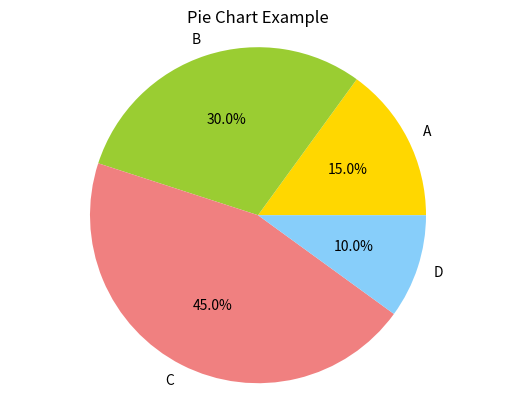
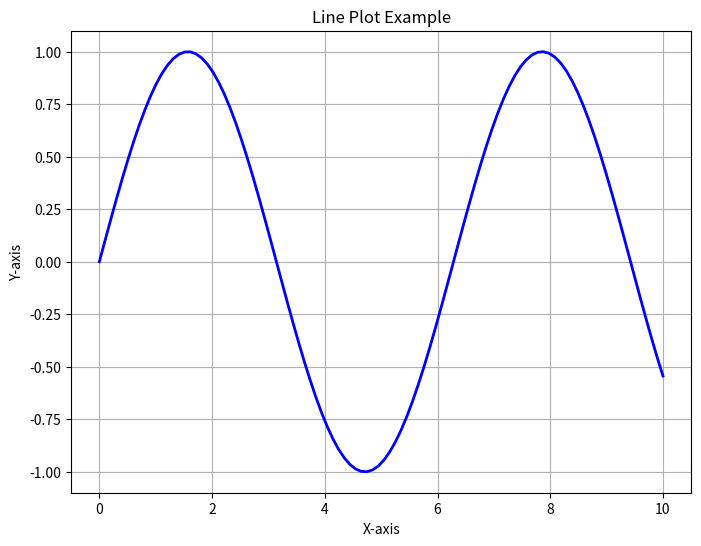
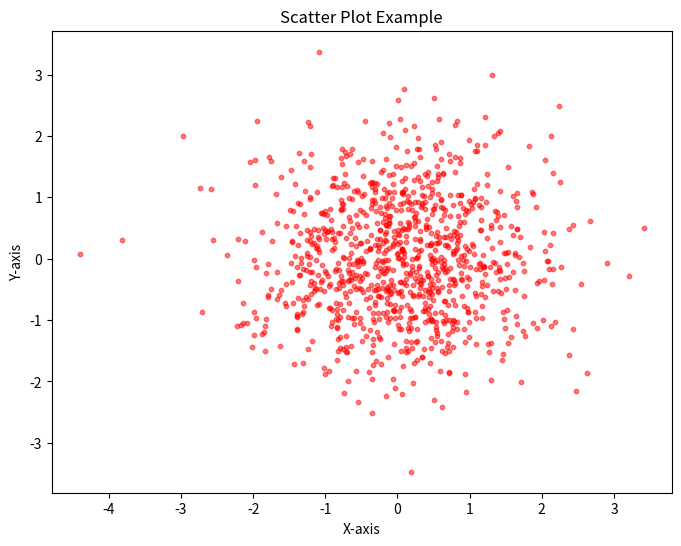
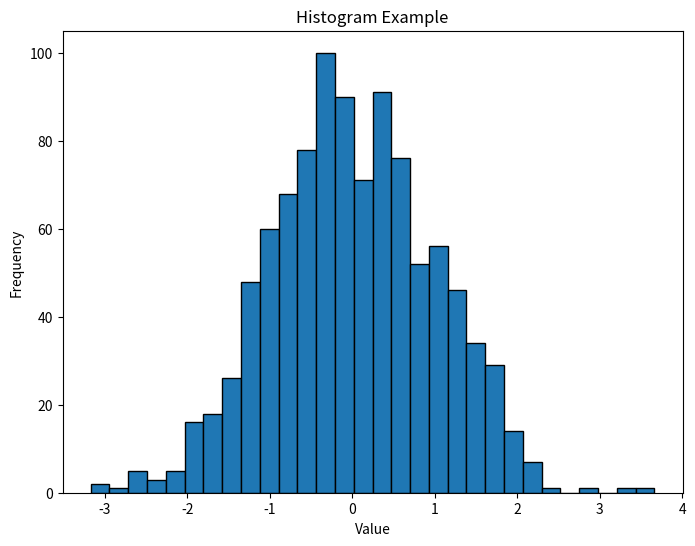
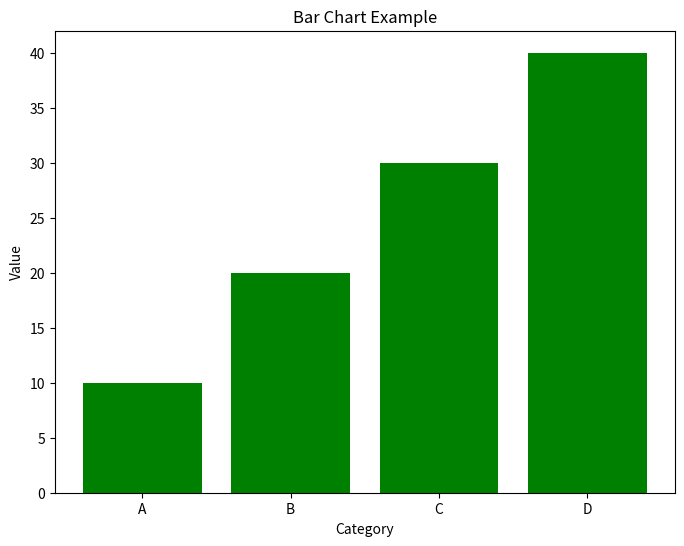
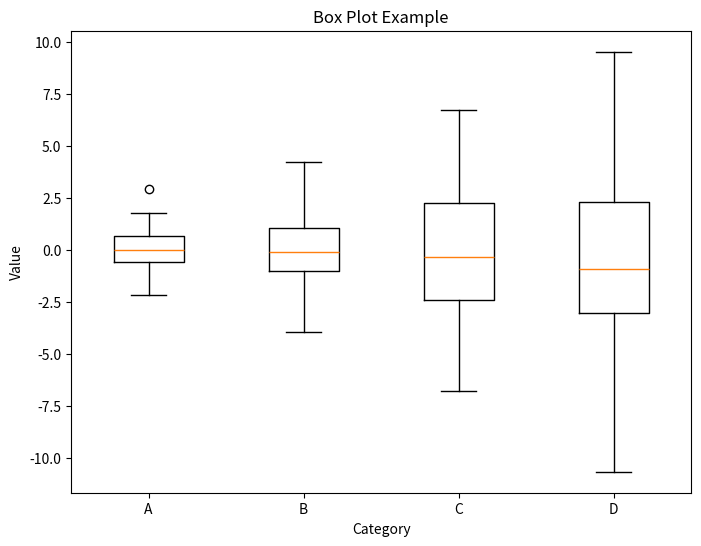
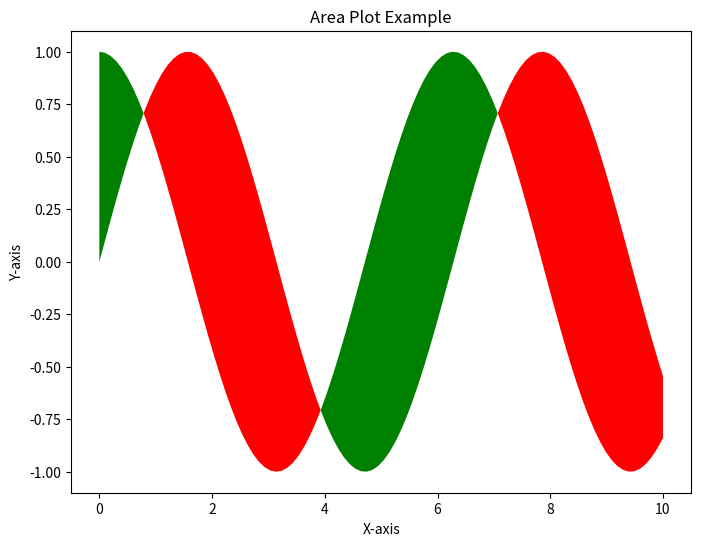
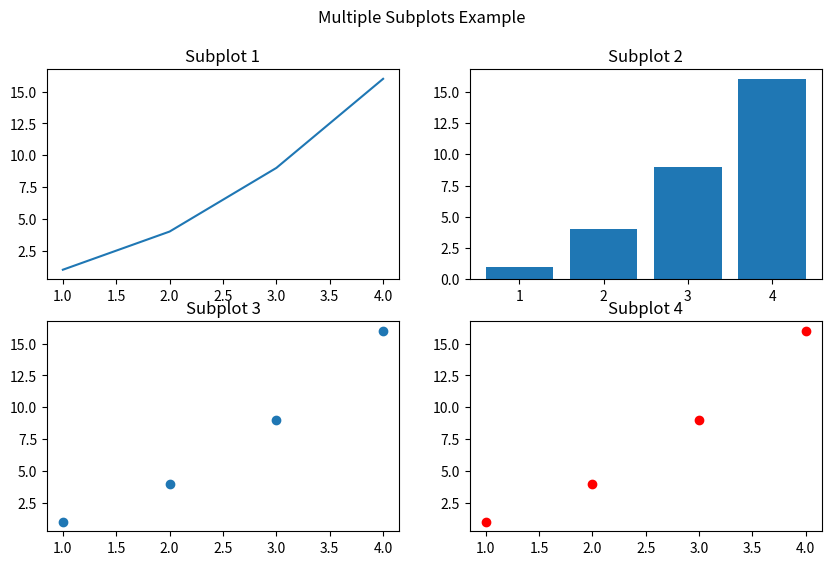
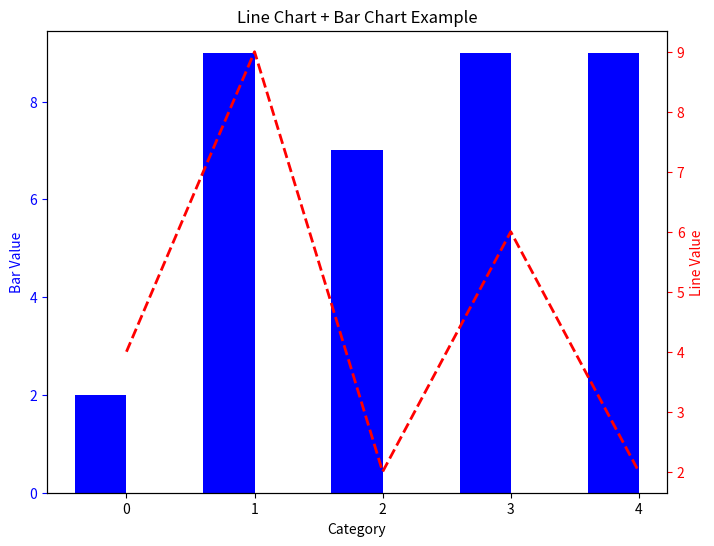
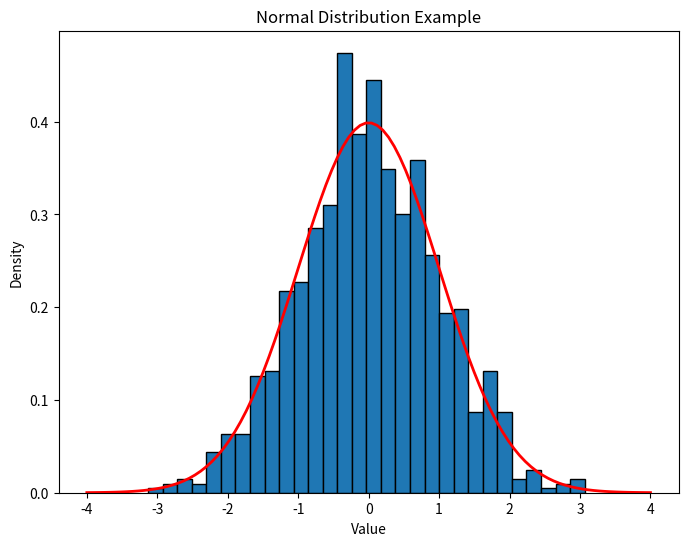

Write Python code to recreate these figures, in order.
import matplotlib.pyplot as plt

labels = ['A', 'B', 'C', 'D']
sizes = [15, 30, 45, 10]
colors = ['gold', 'yellowgreen', 'lightcoral', 'lightskyblue']

plt.pie(sizes, labels=labels, colors=colors, autopct='%1.1f%%')
plt.axis('equal')  # Equal aspect ratio ensures that pie is circular.
plt.title('Pie Chart Example')
plt.show()

# line plot
import numpy as np
import matplotlib.pyplot as plt

x = np.linspace(0, 10, 100)
y = np.sin(x)

plt.figure(figsize=(8, 6))
plt.plot(x, y, color='blue', linewidth=2)
plt.xlabel('X-axis')
plt.ylabel('Y-axis')
plt.title('Line Plot Example')
plt.grid(True)
plt.show()


# scatter plot
import numpy as np
import matplotlib.pyplot as plt

x = np.random.randn(1000)
y = np.random.randn(1000)

plt.figure(figsize=(8, 6))
plt.scatter(x, y, s=10, color='red', alpha=0.5)
plt.xlabel('X-axis')
plt.ylabel('Y-axis')
plt.title('Scatter Plot Example')
plt.show()



# histogram
import numpy as np
import matplotlib.pyplot as plt

data = np.random.normal(0, 1, 1000)

plt.figure(figsize=(8, 6))
plt.hist(data, bins=30, edgecolor='black')
plt.xlabel('Value')
plt.ylabel('Frequency')
plt.title('Histogram Example')
plt.show()



# bar chart
import matplotlib.pyplot as plt

labels = ['A', 'B', 'C', 'D']
values = [10, 20, 30, 40]

plt.figure(figsize=(8, 6))
plt.bar(labels, values, color='green')
plt.xlabel('Category')
plt.ylabel('Value')
plt.title('Bar Chart Example')
plt.show()



# box plot
import matplotlib.pyplot as plt
import numpy as np

data = [np.random.normal(0, std, 100) for std in range(1, 5)]

plt.figure(figsize=(8, 6))
plt.boxplot(data, labels=['A', 'B', 'C', 'D'])
plt.xlabel('Category')
plt.ylabel('Value')
plt.title('Box Plot Example')
plt.show()


# area plot
import numpy as np
import matplotlib.pyplot as plt

x = np.linspace(0, 10, 100)
y1 = np.sin(x)
y2 = np.cos(x)

plt.figure(figsize=(8, 6))
plt.fill_between(x, y1, y2, where=y2 >= y1, facecolor='green', interpolate=True)
plt.fill_between(x, y1, y2, where=y2 <= y1, facecolor='red', interpolate=True)
plt.xlabel('X-axis')
plt.ylabel('Y-axis')
plt.title('Area Plot Example')
plt.show()


# subplot
import matplotlib.pyplot as plt

plt.figure(figsize=(10, 6))

plt.subplot(2, 2, 1)
plt.plot([1, 2, 3, 4], [1, 4, 9, 16])
plt.title('Subplot 1')

plt.subplot(2, 2, 2)
plt.bar([1, 2, 3, 4], [1, 4, 9, 16])
plt.title('Subplot 2')

plt.subplot(2, 2, 3)
plt.scatter([1, 2, 3, 4], [1, 4, 9, 16])
plt.title('Subplot 3')

plt.subplot(2, 2, 4)
plt.plot([1, 2, 3, 4], [1, 4, 9, 16], 'ro')
plt.title('Subplot 4')

plt.suptitle('Multiple Subplots Example')
plt.show()



# line chart + bar chart
import numpy as np
import matplotlib.pyplot as plt

x = np.arange(5)
y1 = np.random.randint(1, 11, 5)
y2 = np.random.randint(1, 11, 5)

fig, ax1 = plt.subplots(figsize=(8, 6))

ax1.bar(x - 0.2, y1, width=0.4, color='blue')
ax1.set_xlabel('Category')
ax1.set_ylabel('Bar Value', color='blue')
ax1.tick_params('y', colors='blue')

ax2 = ax1.twinx()
ax2.plot(x, y2, '--r', linewidth=2)
ax2.set_ylabel('Line Value', color='red')
ax2.tick_params('y', colors='red')

plt.title('Line Chart + Bar Chart Example')
plt.show()


# normal distribution
import numpy as np
import matplotlib.pyplot as plt

# Generate random data from a normal distribution
data = np.random.normal(0, 1, 1000)

# Create a histogram
plt.figure(figsize=(8, 6))
plt.hist(data, bins=30, density=True, edgecolor='black')

# Plot the normal distribution curve
x = np.linspace(-4, 4, 100)
pdf = 1 / (np.sqrt(2 * np.pi)) * np.exp(-x**2 / 2)
plt.plot(x, pdf, color='red', linewidth=2)

plt.xlabel('Value')
plt.ylabel('Density')
plt.title('Normal Distribution Example')
plt.show()